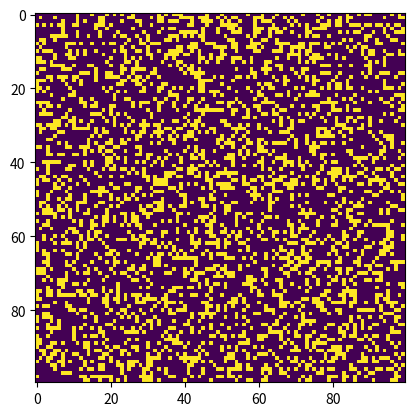

Source code (Python):
import numpy as np
import matplotlib.pyplot as plt
import matplotlib.animation as animation
import argparse

def update(grid):
    size = grid.shape[0]
    new_grid = np.copy(grid)

    for i in range(size):
        for j in range(size):
            n = np.sum(grid[(i-1)%size:(i+2)%size, (j-1)%size:(j+2)%size]) - grid[i, j]

            # Basic rules (Game of Life) - Modified Thresholds
            if grid[i, j] == 1 and (n < 2 or n > 4):  # Slightly loosened survival conditions
                new_grid[i, j] = 0
            elif grid[i, j] == 0 and n == 2:
                new_grid[i, j] = 1
            elif grid[i, j] == 0 and n == 3:
                new_grid[i, j] = 1

    return new_grid

if __name__ == "__main__":
    parser = argparse.ArgumentParser(description="Cellular Automata Simulation")
    parser.add_argument("--size", type=int, default=100, help="Size of the grid")
    parser.add_argument("--percentage", type=float, default=0.3, help="Initial cell percentage")
    parser.add_argument("--gens", type=int, default=100, help="Number of generations")
    parser.add_argument("--seed", type=int, default=None, help="Random seed for reproducibility")

    args = parser.parse_args()

    if args.seed is not None:
        np.random.seed(args.seed)

    grid = np.random.choice([0, 1], size=(args.size, args.size), p=[1 - args.percentage, args.percentage])

    fig, ax = plt.subplots()
    im = ax.imshow(grid, cmap='viridis', animated=True)

    def init():
        im.set_data(grid)
        return im,

    def animate(frame):
        global grid
        grid = update(grid)
        im.set_data(grid)
        return im,

    ani = animation.FuncAnimation(fig, animate, init_func=init, frames=args.gens, repeat=False)
    plt.show()
